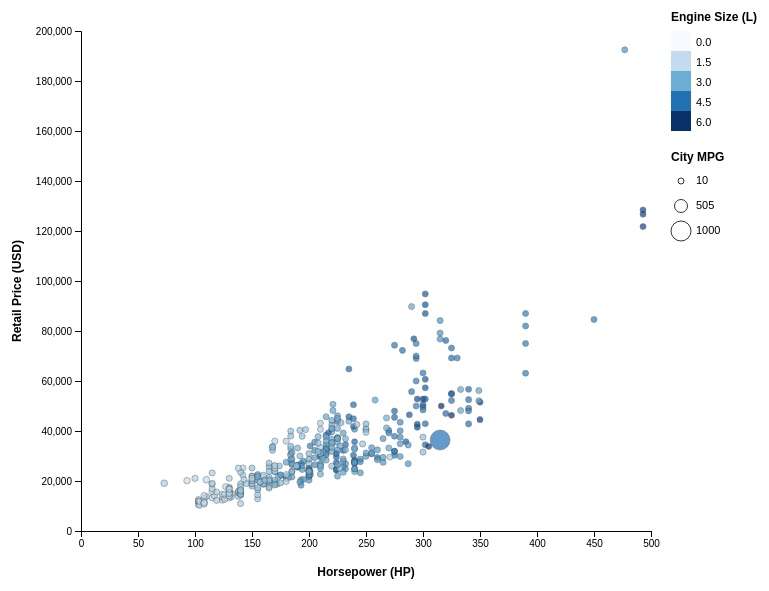
D3 v5 page, settled after 480 driven frames (8 s of simulated time); the page loaded 1 data file(s).


// ── main.js
// Waiting until document has loaded
window.onload = () => {

    console.log("Document loaded. Starting D3...");

    // Helper: try multiple possible header names and return the first non-empty value
    function getField(d, candidates) {
        for (let key of candidates) {
            // Trim keys to handle accidental whitespace in CSV headers
            let foundKey = Object.keys(d).find(k => k.trim() === key);
            if (foundKey && d[foundKey] !== "" && d[foundKey] !== undefined) {
                return d[foundKey];
            }
        }
        return undefined;
    }

    // Helper to parse numbers and strip common non-numeric characters
    function toNumber(val) {
        if (val === undefined || val === null) return NaN;
        let cleaned = String(val).replace(/[$,()]/g, "").trim();
        cleaned = cleaned.replace(/\s+/g, " ");
        let n = parseFloat(cleaned);
        return isNaN(n) ? NaN : n;
    }

    // Candidate header names
    const HP_KEYS = ['Horsepower', 'Horsepower(HP)', 'Horsepower (HP)', 'HP'];
    const RETAIL_KEYS = ['Retail Price', 'RetailPrice', 'Retail_Price'];
    const DEALER_KEYS = ['Dealer Cost', 'DealerCost', 'Dealer_Cost'];
    const ENGINE_KEYS = ['Engine Size', 'EngineSize', 'Engine Size (l)', 'Engine Size (L)'];
    const CITYMPG_KEYS = ['City Miles Per Gallon', 'CityMPG', 'City Miles Per\nGallon'];
    const NAME_KEYS = ['Name', 'Model', 'Vehicle'];
    const TYPE_KEYS = ['Type', 'Body Type', 'BodyType'];

    // SVG / chart dimensions
    const width = 800;
    const height = 600;
    const margin = { top: 40, right: 150, bottom: 60, left: 80 };

    // Select the DIV we added to index.html
    const svg = d3.select("#chart")
        .append("svg")
        .attr("width", width)
        .attr("height", height);

    // Load CSV
    d3.csv("cars.csv").then(function(rawData) {
        
        console.log("Raw Data Loaded:", rawData.length, "rows");

        // Map and normalize data
        const data = rawData.map(d => {
            return {
                raw: d,
                Name: getField(d, NAME_KEYS) || "Unknown",
                Type: getField(d, TYPE_KEYS) || "Unknown",
                Horsepower: toNumber(getField(d, HP_KEYS)),
                RetailPrice: toNumber(getField(d, RETAIL_KEYS)),
                DealerCost: toNumber(getField(d, DEALER_KEYS)),
                EngineSize: toNumber(getField(d, ENGINE_KEYS)),
                CityMPG: toNumber(getField(d, CITYMPG_KEYS))
            };
        });

        // Filter out bad rows
        const filtered = data.filter(d => 
            !isNaN(d.Horsepower) && 
            !isNaN(d.RetailPrice) && 
            !isNaN(d.EngineSize) && 
            !isNaN(d.CityMPG)
        );

        console.log("Filtered Data:", filtered.length, "rows");

        if (filtered.length === 0) {
            svg.append("text")
                .attr("x", 20).attr("y", 20)
                .text("No valid data found. Check CSV headers.")
                .style("fill", "red");
            return;
        }

        // Scales
        const xScale = d3.scaleLinear()
            .domain([0, d3.max(filtered, d => d.Horsepower)])
            .nice()
            .range([margin.left, width - margin.right]);

        const yScale = d3.scaleLinear()
            .domain([0, d3.max(filtered, d => d.RetailPrice)])
            .nice()
            .range([height - margin.bottom, margin.top]);

        const colorScale = d3.scaleSequential(d3.interpolateBlues)
            .domain(d3.extent(filtered, d => d.EngineSize));

        const sizeScale = d3.scaleLinear()
            .domain(d3.extent(filtered, d => d.CityMPG))
            .range([3, 10]);

        // Axes
        const xAxis = d3.axisBottom(xScale);
        const yAxis = d3.axisLeft(yScale);

        svg.append("g")
            .attr("transform", `translate(0, ${height - margin.bottom})`)
            .call(xAxis);

        svg.append("g")
            .attr("transform", `translate(${margin.left}, 0)`)
            .call(yAxis);

        // Axis Labels
        svg.append("text")
            .attr("class", "axis-label")
            .attr("x", (width - margin.left - margin.right)/2 + margin.left)
            .attr("y", height - 15)
            .attr("text-anchor", "middle")
            .text("Horsepower (HP)");

        svg.append("text")
            .attr("class", "axis-label")
            .attr("transform", "rotate(-90)")
            .attr("x", -height / 2)
            .attr("y", 20)
            .attr("text-anchor", "middle")
            .text("Retail Price (USD)");

        // Draw Circles
        svg.selectAll(".dot")
            .data(filtered)
            .enter()
            .append("circle")
            .attr("class", "dot")
            .attr("cx", d => xScale(d.Horsepower))   
            .attr("cy", d => yScale(d.RetailPrice))  
            .attr("r", d => sizeScale(d.CityMPG))    
            .attr("fill", d => colorScale(d.EngineSize))
            .attr("opacity", 0.7)
            .attr("stroke", "#333")
            .attr("stroke-width", 0.5)
            .style("cursor", "pointer")
            .on("click", function(d) {
                // Highlight selected circle
                svg.selectAll(".dot")
                    .attr("stroke-width", 0.5)
                    .attr("opacity", 0.7);
                
                d3.select(this)
                    .attr("stroke-width", 2.5)
                    .attr("opacity", 1);
                
                showDetails(d);
            })
            .on("mouseover", function() {
                d3.select(this)
                    .transition()
                    .duration(200)
                    .attr("stroke-width", 2);
            })
            .on("mouseout", function() {
                const currentWidth = d3.select(this).attr("stroke-width");
                if (currentWidth != 2.5) {
                    d3.select(this)
                        .transition()
                        .duration(200)
                        .attr("stroke-width", 0.5);
                }
            });

        // Color Legend (Engine Size)
        const legendX = width - margin.right + 20;
        const legendY = margin.top;
        
        svg.append("text")
            .attr("x", legendX)
            .attr("y", legendY - 10)
            .text("Engine Size (L)")
            .style("font-size", "12px")
            .style("font-weight", "bold");

        const legendData = d3.range(5).map(i => {
            const domain = d3.extent(filtered, d => d.EngineSize);
            return domain[0] + (i * (domain[1] - domain[0]) / 4);
        });

        const legendGroup = svg.append("g");
        
        legendGroup.selectAll("rect")
            .data(legendData)
            .enter()
            .append("rect")
            .attr("x", legendX)
            .attr("y", (d, i) => legendY + i * 20)
            .attr("width", 20)
            .attr("height", 20)
            .attr("fill", d => colorScale(d));

        legendGroup.selectAll("text")
            .data(legendData)
            .enter()
            .append("text")
            .attr("x", legendX + 25)
            .attr("y", (d, i) => legendY + i * 20 + 15)
            .text(d => d.toFixed(1))
            .style("font-size", "11px");

        // Size Legend (City MPG)
        const sizeLegendY = legendY + 140;
        
        svg.append("text")
            .attr("x", legendX)
            .attr("y", sizeLegendY - 10)
            .text("City MPG")
            .style("font-size", "12px")
            .style("font-weight", "bold");

        const sizeExtent = d3.extent(filtered, d => d.CityMPG);
        const sizeLegendData = [
            { mpg: sizeExtent[0], label: Math.round(sizeExtent[0]) },
            { mpg: (sizeExtent[0] + sizeExtent[1]) / 2, label: Math.round((sizeExtent[0] + sizeExtent[1]) / 2) },
            { mpg: sizeExtent[1], label: Math.round(sizeExtent[1]) }
        ];

        const sizeLegendGroup = svg.append("g");
        
        sizeLegendGroup.selectAll("circle")
            .data(sizeLegendData)
            .enter()
            .append("circle")
            .attr("cx", legendX + 10)
            .attr("cy", (d, i) => sizeLegendY + i * 25 + 10)
            .attr("r", d => sizeScale(d.mpg))
            .attr("fill", "none")
            .attr("stroke", "#333")
            .attr("stroke-width", 1);

        sizeLegendGroup.selectAll("text")
            .data(sizeLegendData)
            .enter()
            .append("text")
            .attr("x", legendX + 25)
            .attr("y", (d, i) => sizeLegendY + i * 25 + 13)
            .text(d => d.label)
            .style("font-size", "11px");

        // Details Function
        function showDetails(d) {
            const panel = d3.select("#details");
            panel.html(`
                <h3>${d.Name}</h3>
                <p><strong>Type:</strong> ${d.Type}</p>
                <p><strong>Retail Price:</strong> $${d.RetailPrice.toLocaleString()}</p>
                <p><strong>Horsepower:</strong> ${d.Horsepower} HP</p>
                <p><strong>Engine Size:</strong> ${d.EngineSize} L</p>
                <p><strong>City MPG:</strong> ${d.CityMPG}</p>
            `);
        }

    }).catch(function(error) {
        console.error("Error loading CSV:", error);
        d3.select("#chart").html("<p style='color:red'>Error loading CSV. Check console for details.</p>");
    });
};


### data: cars.csv
Name, Type, AWD, RWD, Retail Price, Dealer Cost, Engine Size (l), Cyl, Horsepower(HP), City Miles Per Gallon, Highway Miles Per Gallon, Weight, Wheel Base, Len, Width
Acura 3.5 RL 4dr, Sedan, 0, 0, 43755, 39014, 3.5, 6, 225, 18, 24, 3880, 115, 197, 72
Acura 3.5 RL w/Navigation 4dr, Sedan, 0, 0, 46100, 41100, 3.5, 6, 225, 18, 24, 3893, 115, 197, 72
Acura MDX, SUV, 1, 0, 36945, 33337, 3.5, 6, 265, 17, 23, 4451, 106, 189, 77
Acura NSX coupe 2dr manual S, Sports Car, 0, 1, 89765, 79978, 3.2, 6, 290, 17, 24, 3153, 100, 174, 71
Acura RSX Type S 2dr, Sedan, 0, 0, 23820, 21761, 2, 4, 200, 24, 31, 2778, 101, 172, 68
Acura TL 4dr, Sedan, 0, 0, 33195, 30299, 3.2, 6, 270, 20, 28, 3575, 108, 186, 72
Acura TSX 4dr, Sedan, 0, 0, 26990, 24647, 2.4, 4, 200, 22, 29, 3230, 105, 183, 69
Audi A4 1.8T 4dr, Sedan, 0, 0, 25940, 23508, 1.8, 4, 170, 22, 31, 3252, 104, 179, 70
Audi A4 3.0 4dr, Sedan, 0, 0, 31840, 28846, 3, 0, 220, 20, 28, 3462, 104, 179, 70
Audi A4 3.0 convertible 2dr, Sedan, 0, 0, 42490, 38325, 3, 6, 220, 20, 27, 3814, 105, 180, 70
Audi A4 3.0 Quattro 4dr auto, Sedan, 1, 0, 34480, 31388, 0, 6, 220, 18, 25, 3627, 104, 179, 70
Audi A4 3.0 Quattro 4dr manual, Sedan, 1, 0, 33430, 30366, 3, 6, 220, 17, 26, 3583, 104, 179, 70
Audi A4 3.0 Quattro convertible 2dr, Sedan, 1, 0, 44240, 40075, 3, 6, 220, 18, 25, 4013, 105, 180, 70
Audi A41.8T convertible 2dr, Sedan, 0, 0, 35940, 32506, 1.8, 4, 170, 23, 30, 3638, 105, 180, 70
Audi A6 2.7 Turbo Quattro 4dr, Sedan, 1, 0, 42840, 38840, 2.7, 6, 250, 18, 25, 3836, 109, 192, 71
Audi A6 3.0 4dr, Sedan, 0, 0, 36640, 33129, 3, 6, 220, 20, 27, 3561, 109, 192, 71
Audi A6 3.0 Avant Quattro, Wagon, 1, 0, 40840, 37060, 3, 6, 220, 18, 25, 4035, 109, 192, 71
Audi A6 3.0 Quattro 4dr, Sedan, 1, 0, 39640, 35992, 3, 6, 220, 18, 25, 3880, 109, 192, 2
Audi A6 4.2 Quattro 4dr, Sedan, 1, 0, 49690, 44936, 4.2, 8, 300, 17, 24, 4024, 109, 193, 71
Audi A8 L Quattro 4dr, Sedan, 1, 0, 69190, 64740, 4.2, 8, 330, 17, 24, 4399, 121, 204, 75
Audi RS 6 4dr, Sports Car, 0, 0, 84600, 76417, 4.2, 8, 450, 15, 22, 4024, 109, 191, 78
Audi S4 Avant Quattro, Wagon, 1, 0, 49090, 44446, 4.2, 8, 340, 15, 21, 3936, 104, 179, 70
Audi S4 Quattro 4dr, Sedan, 1, 0, 48040, 43556, 4.2, 8, 340, 14, 20, 3825, 104, 179, 70
Audi TT 1.8 convertible 2dr (coupe), Sports Car, 0, 0, 35940, 32512, 1.8, 4, 180, 20, 28, 3131, 95, 159, 73
Audi TT 1.8 Quattro 2dr (convertible), Sports Car, 1, 0, 37390, 33891, 1.8, 4, 225, 20, 28, 2921, 96, 159, 73
Audi TT 3.2 coupe 2dr (convertible), Sports Car, 1, 0, 40590, 36739, 3.2, 6, 250, 21, 29, 3351, 96, 159, 73
BMW 325Ci 2dr, Sedan, 0, 1, 30795, 28245, 2.5, 6, 184, 20, 29, 3197, 107, 177, 69
BMW 325Ci convertible 2dr, Sedan, 0, 1, 37995, 34800, 2.5, 6, 184, 19, 27, 3560, 107, 177, 69
BMW 325i 4dr, Sedan, 0, 1, 28495, 26155, 2.5, 6, 184, 20, 29, 3219, 107, 176, 69
BMW 325xi 4dr, Sedan, 1, 0, 30245, 27745, 2.5, 6, 184, 19, 27, 3461, 107, 176, 69
BMW 325xi Sport, Wagon, 1, 0, 32845, 30110, 2.5, 6, 184, 19, 26, 3594, 107, 176, 69
BMW 330Ci 2dr, Sedan, 0, 1, 36995, 33890, 3, 6, 225, 20, 30, 3285, 107, 176, 69
BMW 330Ci convertible 2dr, Sedan, 0, 1, 44295, 40530, 3, 6, 225, 19, 28, 3616, 107, 177, 69
BMW 330i 4dr, Sedan, 0, 1, 35495, 32525, 3, 6, 225, 20, 30, 3285, 107, 176, 69
BMW 330xi 4dr, Sedan, 1, 0, 37245, 34115, 3, 6, 225, 20, 29, 3483, 107, 176, 69
BMW 525i 4dr, Sedan, 0, 1, 39995, 36620, 2.5, 6, 184, 19, 28, 3428, 114, 191, 73
BMW 530i 4dr, Sedan, 0, 1, 44995, 41170, 3, 6, 225, 20, 30, 3472, 114, 191, 73
BMW 545iA 4dr, Sedan, 0, 1, 54995, 50270, 4.4, 8, 325, 18, 26, 3814, 114, 191, 73
BMW 745i 4dr, Sedan, 0, 1, 69195, 63190, 4.4, 8, 325, 18, 26, 4376, 118, 198, 75
BMW 745Li 4dr, Sedan, 0, 1, 73195, 66830, 4.4, 8, 325, 18, 26, 4464, 123, 204, 75
BMW M3 convertible 2dr, Sports Car, 0, 1, 56595, 51815, 3.2, 6, 333, 16, 23, 3781, 108, 177, 70
BMW M3 coupe 2dr, Sports Car, 0, 1, 48195, 44170, 3.2, 6, 333, 16, 24, 3415, 108, 177, 70
BMW X3 3.0i, SUV, 1, 0, 37000, 33873, 3, 6, 225, 16, 23, 4023, 110, 180, 73
BMW X5 4.4i, SUV, 1, 0, 52195, 47720, 4.4, 8, 325, 16, 22, 4824, 111, 184, 74
BMW Z4 convertible 2.5i 2dr, Sports Car, 0, 1, 33895, 31065, 2.5, 6, 184, 20, 28, 2932, 98, 161, 70
BMW Z4 convertible 3.0i 2dr, Sports Car, 0, 1, 41045, 37575, 3, 6, 225, 21, 29, 2998, 98, 161, 70
Buick Century Custom 4dr, Sedan, 0, 0, 22180, 20351, 3.1, 6, 175, 20, 30, 3353, 109, 195, 73
Buick LeSabre Custom 4dr, Sedan, 0, 0, 26470, 24282, 3.8, 6, 205, 20, 29, 3567, 112, 200, 74
Buick LeSabre Limited 4dr, Sedan, 0, 0, 32245, 29566, 3.8, 6, 205, 20, 29, 3591, 112, 200, 74
Buick Park Avenue 4dr, Sedan, 0, 0, 35545, 32244, 3.8, 6, 205, 20, 29, 3778, 0, 207, 75
Buick Park Avenue Ultra 4dr, Sedan, 0, 0, 40720, 36927, 3.8, 6, 240, 18, 28, 3909, 114, 207, 75
Buick Rainier, SUV, 1, 0, 37895, 34357, 4.2, 6, 275, 15, 21, 4600, 113, 193, 75
Buick Regal GS 4dr, Sedan, 0, 0, 28345, 26047, 3.8, 6, 240, 18, 28, 3536, 109, 196, 73
Buick Regal LS 4dr, Sedan, 0, 0, 24895, 22835, 3.8, 6, 200, 20, 30, 3461, 109, 196, 73
Buick Rendezvous CX, SUV, 0, 0, 26545, 24085, 3.4, 6, 185, 19, 26, 4024, 112, 187, 74
Cadillac CTS VVT 4dr, Sedan, 0, 1, 30835, 28575, 3.6, 6, 255, 18, 25, 3694, 113, 190, 71
Cadillac Deville 4dr, Sedan, 0, 0, 45445, 41650, 4.6, 8, 275, 18, 26, 3984, 115, 207, 74
Cadillac Deville DTS 4dr, Sedan, 0, 0, 50595, 46362, 4.6, 8, 300, 18, 26, 4044, 115, 207, 74
Cadillac Escaladet, SUV, 0, 0, 52795, 48377, 5.3, 8, 295, 14, 18, 5367, 116, 199, 79
Cadillac Seville SLS 4dr, Sedan, 0, 0, 47955, 43841, 4.6, 8, 275, 18, 26, 3992, 112, 201, 75
... 327 more rows